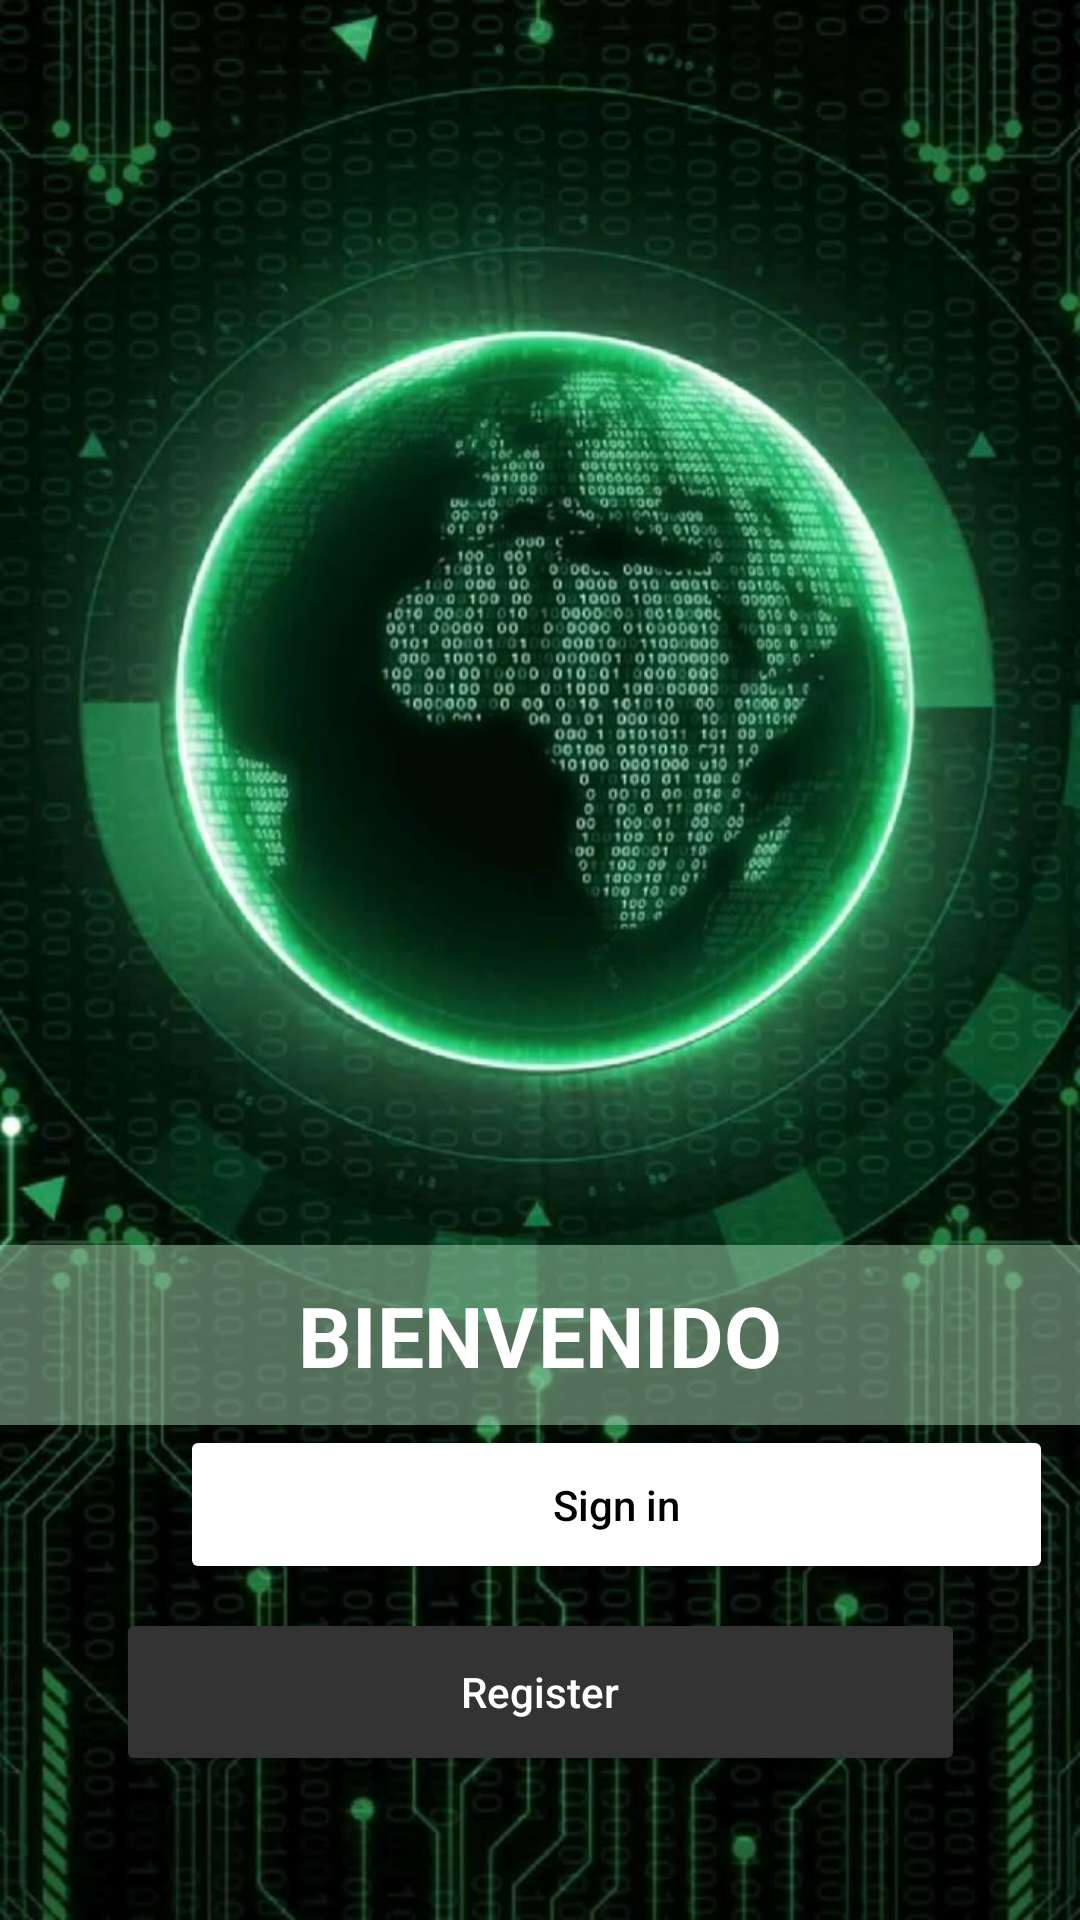

Write the Android layout XML for this screen, with the resource values it uses.
<!-- AndroidManifest.xml: application theme Theme.MyappNCR -->
<!-- res/layout/activity_main.xml -->
<?xml version="1.0" encoding="utf-8"?>
<androidx.constraintlayout.widget.ConstraintLayout
    xmlns:android="http://schemas.android.com/apk/res/android"
    xmlns:app="http://schemas.android.com/apk/res-auto"
    xmlns:tools="http://schemas.android.com/tools"
    android:layout_width="match_parent"
    android:layout_height="match_parent"
    android:background="@drawable/bienvenida_bg">

    
    <FrameLayout
        android:id="@+id/barWelcome"
        android:layout_width="0dp"
        android:layout_height="60dp"
        android:background="#80A5D6B1"
        android:clickable="false"
        android:focusable="false"
        app:layout_constraintBottom_toTopOf="@id/btnSignIn"
        app:layout_constraintStart_toStartOf="parent"
        app:layout_constraintEnd_toEndOf="parent">

        <TextView
            android:layout_width="wrap_content"
            android:layout_height="wrap_content"
            android:layout_gravity="center"
            android:text="BIENVENIDO"
            android:textColor="@android:color/white"
            android:textSize="28sp"
            android:textStyle="bold"/>
    </FrameLayout>

    

    
    <Button
        android:id="@+id/btnRegister"
        android:layout_width="283dp"
        android:layout_height="56dp"
        android:layout_marginStart="60dp"
        android:layout_marginEnd="60dp"
        android:layout_marginBottom="48dp"
        android:backgroundTint="#333333"
        android:text="Register"
        android:textAllCaps="false"
        android:textColor="@android:color/white"
        app:layout_constraintBottom_toBottomOf="parent"
        app:layout_constraintEnd_toEndOf="parent"
        app:layout_constraintStart_toStartOf="parent" />

    <Button
        android:id="@+id/btnSignIn"
        android:layout_width="291dp"
        android:layout_height="53dp"
        android:layout_marginStart="60dp"
        android:layout_marginEnd="60dp"
        android:layout_marginBottom="8dp"
        android:backgroundTint="@android:color/white"
        android:text="Sign in"
        android:textAllCaps="false"
        android:textColor="@android:color/black"
        app:layout_constraintBottom_toTopOf="@id/btnRegister"
        app:layout_constraintEnd_toEndOf="parent"
        app:layout_constraintHorizontal_bias="0.0"
        app:layout_constraintStart_toStartOf="parent" />

</androidx.constraintlayout.widget.ConstraintLayout>
<!-- resources referenced by this layout -->
<resources>
  <!-- drawable bienvenida_bg: png bitmap (drawable, 998529 bytes) -->
  <style name="Theme.MyappNCR" parent="Theme.MaterialComponents.DayNight.NoActionBar">
          
          <item name="colorPrimary">@color/ncr_primary_green</item>
          <item name="colorPrimaryVariant">@color/ncr_dark_green</item>
          <item name="colorOnPrimary">@color/white</item>
          
          <item name="colorSecondary">@color/ncr_primary_green</item>
          <item name="colorSecondaryVariant">@color/ncr_dark_green</item>
          <item name="colorOnSecondary">@color/black</item>
          
          <item name="android:statusBarColor">?attr/colorPrimaryVariant</item>
          
      </style>
  <color name="ncr_primary_green">#28F094</color>
  <color name="ncr_dark_green">#0B1C1C</color>
  <color name="white">#FFFFFFFF</color>
  <color name="black">#FF000000</color>
</resources>
